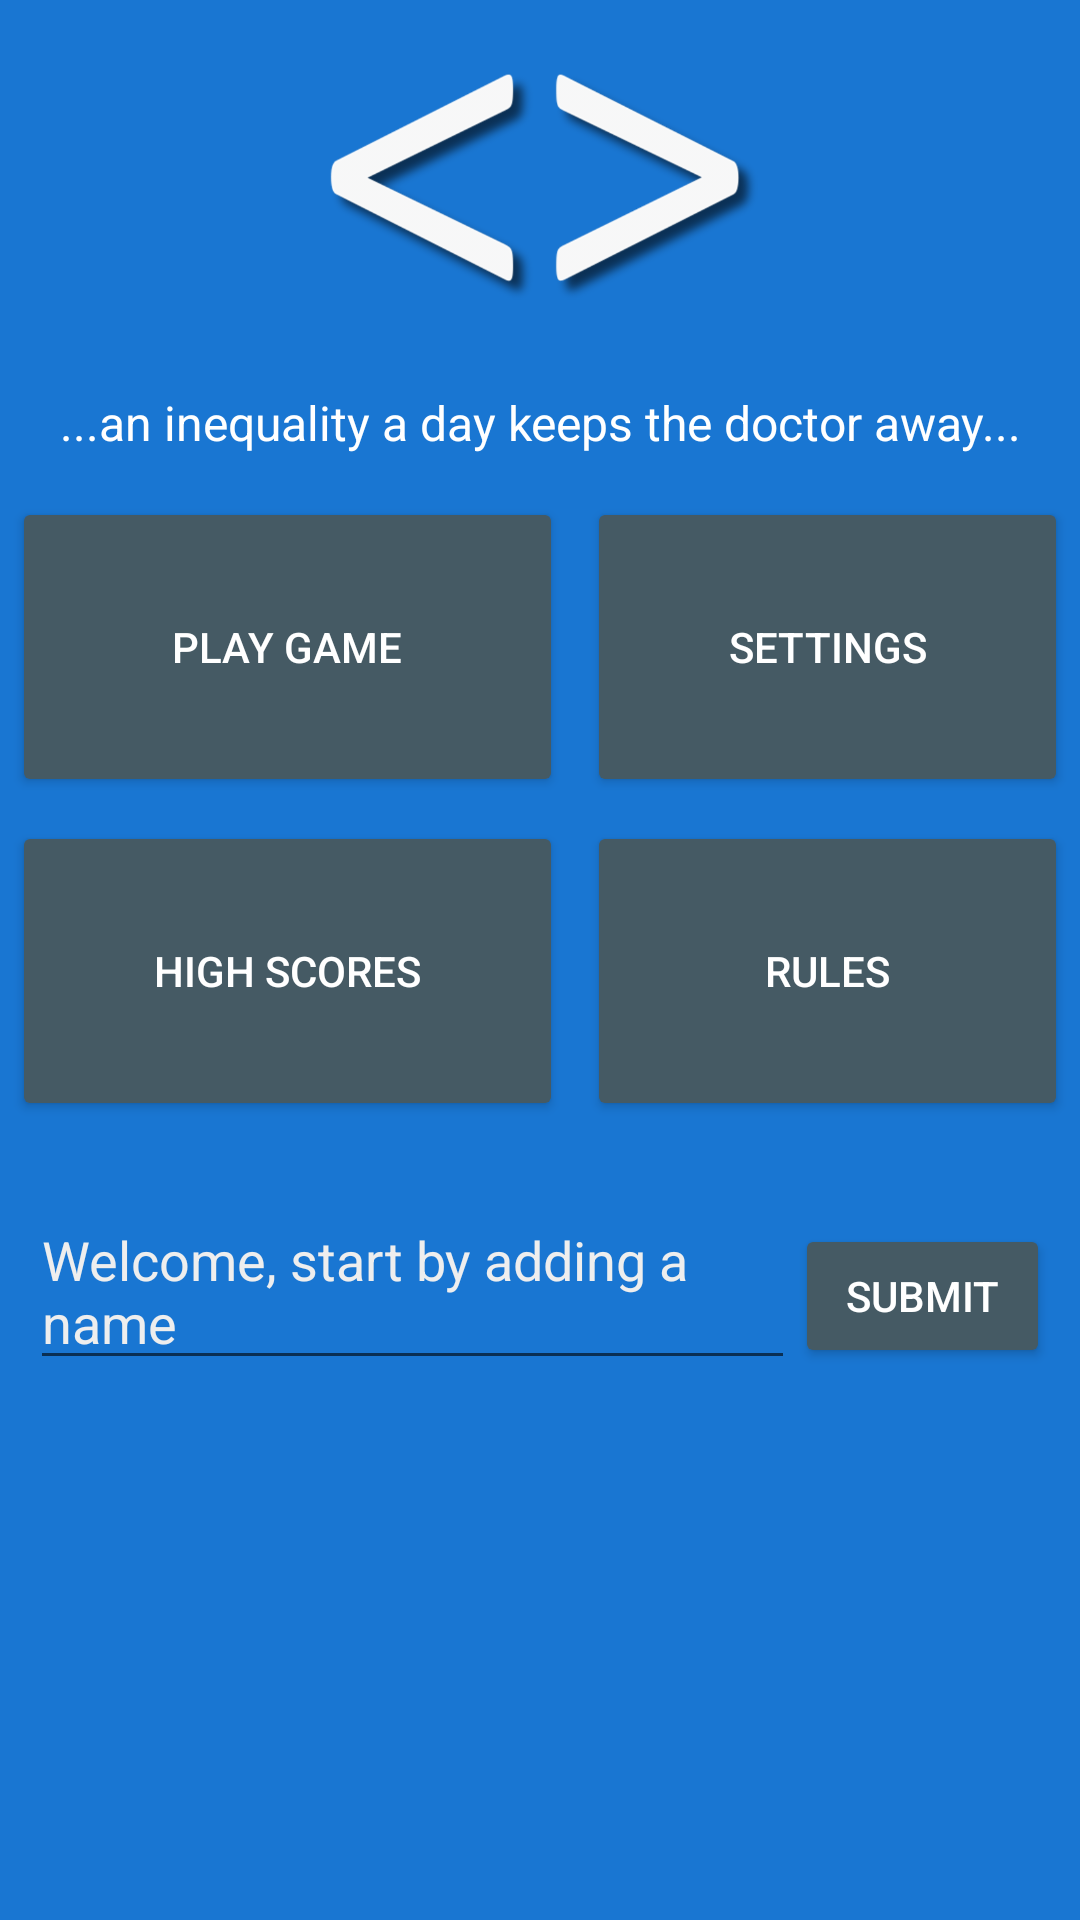

Reconstruct the res/layout file that produces this screen, plus the resources it refers to.
<!-- AndroidManifest.xml: application theme AppTheme -->
<!-- res/layout/activity_main_menu.xml -->
<?xml version="1.0" encoding="utf-8"?>
<LinearLayout xmlns:android="http://schemas.android.com/apk/res/android"
    xmlns:app="http://schemas.android.com/apk/res-auto"
    xmlns:tools="http://schemas.android.com/tools"
    android:layout_width="match_parent"
    android:layout_height="match_parent"
    android:orientation="vertical"
    tools:context="com.hazup.isochoric.greaterorlessthan.controller.MainMenuActivity">

    <ImageView
        android:layout_width="match_parent"
        android:layout_height="120dp"
        android:src="@drawable/logowithoutbg"
        android:padding="20dp"/>

    <TextView
        android:layout_width="match_parent"
        android:layout_height="wrap_content"
        android:text="...an inequality a day keeps the doctor away..."
        android:textSize="16sp"
        android:gravity="center"
        android:padding="10dp"
        android:textColor="#fff"/>

    <GridLayout
        android:columnCount="2"
        android:orientation="horizontal"
        android:rowCount="2"
        android:useDefaultMargins="true"
        android:layout_height="wrap_content"
        android:layout_width="match_parent">
        <Button
            style="@style/home_screen_btn_style"
            android:text="@string/play_menu_item"
            android:id="@+id/play_game_btn"/>

        <Button
            style="@style/home_screen_btn_style"
            android:text="@string/settings"
            android:id="@+id/settings_btn"/>

        <Button
            style="@style/home_screen_btn_style"
            android:text="@string/high_scores"
            android:id="@+id/high_scores_btn"/>

        <Button
            style="@style/home_screen_btn_style"
            android:text="@string/rules"
            android:id="@+id/exit_btn"/>
    </GridLayout>
    <LinearLayout
        android:layout_width="match_parent"
        android:layout_height="wrap_content"
        android:orientation="horizontal"
        android:weightSum="8"
        android:layout_marginTop="10dp"
        android:padding="10dp"
        android:id="@+id/new_user_prompt_container">

        <EditText
            android:id="@+id/new_username_edit_text"
            android:layout_width="0dp"
            android:layout_height="wrap_content"
            android:layout_weight="6"
            android:hint="@string/username_prompt"
            android:textColor="@color/standard_white"
            android:textColorHint="#EEEEEE"
            />

        <Button
            android:id="@+id/new_user_submit_btn"
            android:layout_width="0dp"
            android:layout_height="wrap_content"
            android:layout_weight="2"
            android:text="@string/submit_btn_txt"/>
    </LinearLayout>
</LinearLayout>
<!-- resources referenced by this layout -->
<resources>
  <color name="standard_white">#FAFAFA</color>
  <!-- drawable logowithoutbg: png bitmap (drawable-hdpi, 20425 bytes) -->
  <string name="high_scores">High Scores</string>
  <string name="play_menu_item">Play Game</string>
  <string name="rules">Rules</string>
  <string name="settings">Settings</string>
  <string name="submit_btn_txt">submit</string>
  <string name="username_prompt">Welcome, start by adding a name</string>
  <style name="home_screen_btn_style">
          <item name="android:layout_columnWeight">1</item>
          <item name="android:layout_height">100dp</item>
  
      </style>
  <style name="AppTheme" parent="Theme.AppCompat.Light.DarkActionBar">
          
          <item name="colorPrimary">@color/colorPrimary</item>
          <item name="colorPrimaryDark">@color/colorPrimaryDark</item>
          <item name="colorAccent">@color/colorAccent</item>
          <item name="android:colorBackground">@color/background</item>
          <item name="android:textColorPrimary">@android:color/primary_text_dark</item>
          <item name="android:colorButtonNormal">#455A64</item>
      </style>
  <color name="colorPrimary">#263238</color>
  <color name="colorPrimaryDark">#37474F</color>
  <color name="colorAccent">#FF9100</color>
  <color name="background">#1976D2</color>
</resources>
